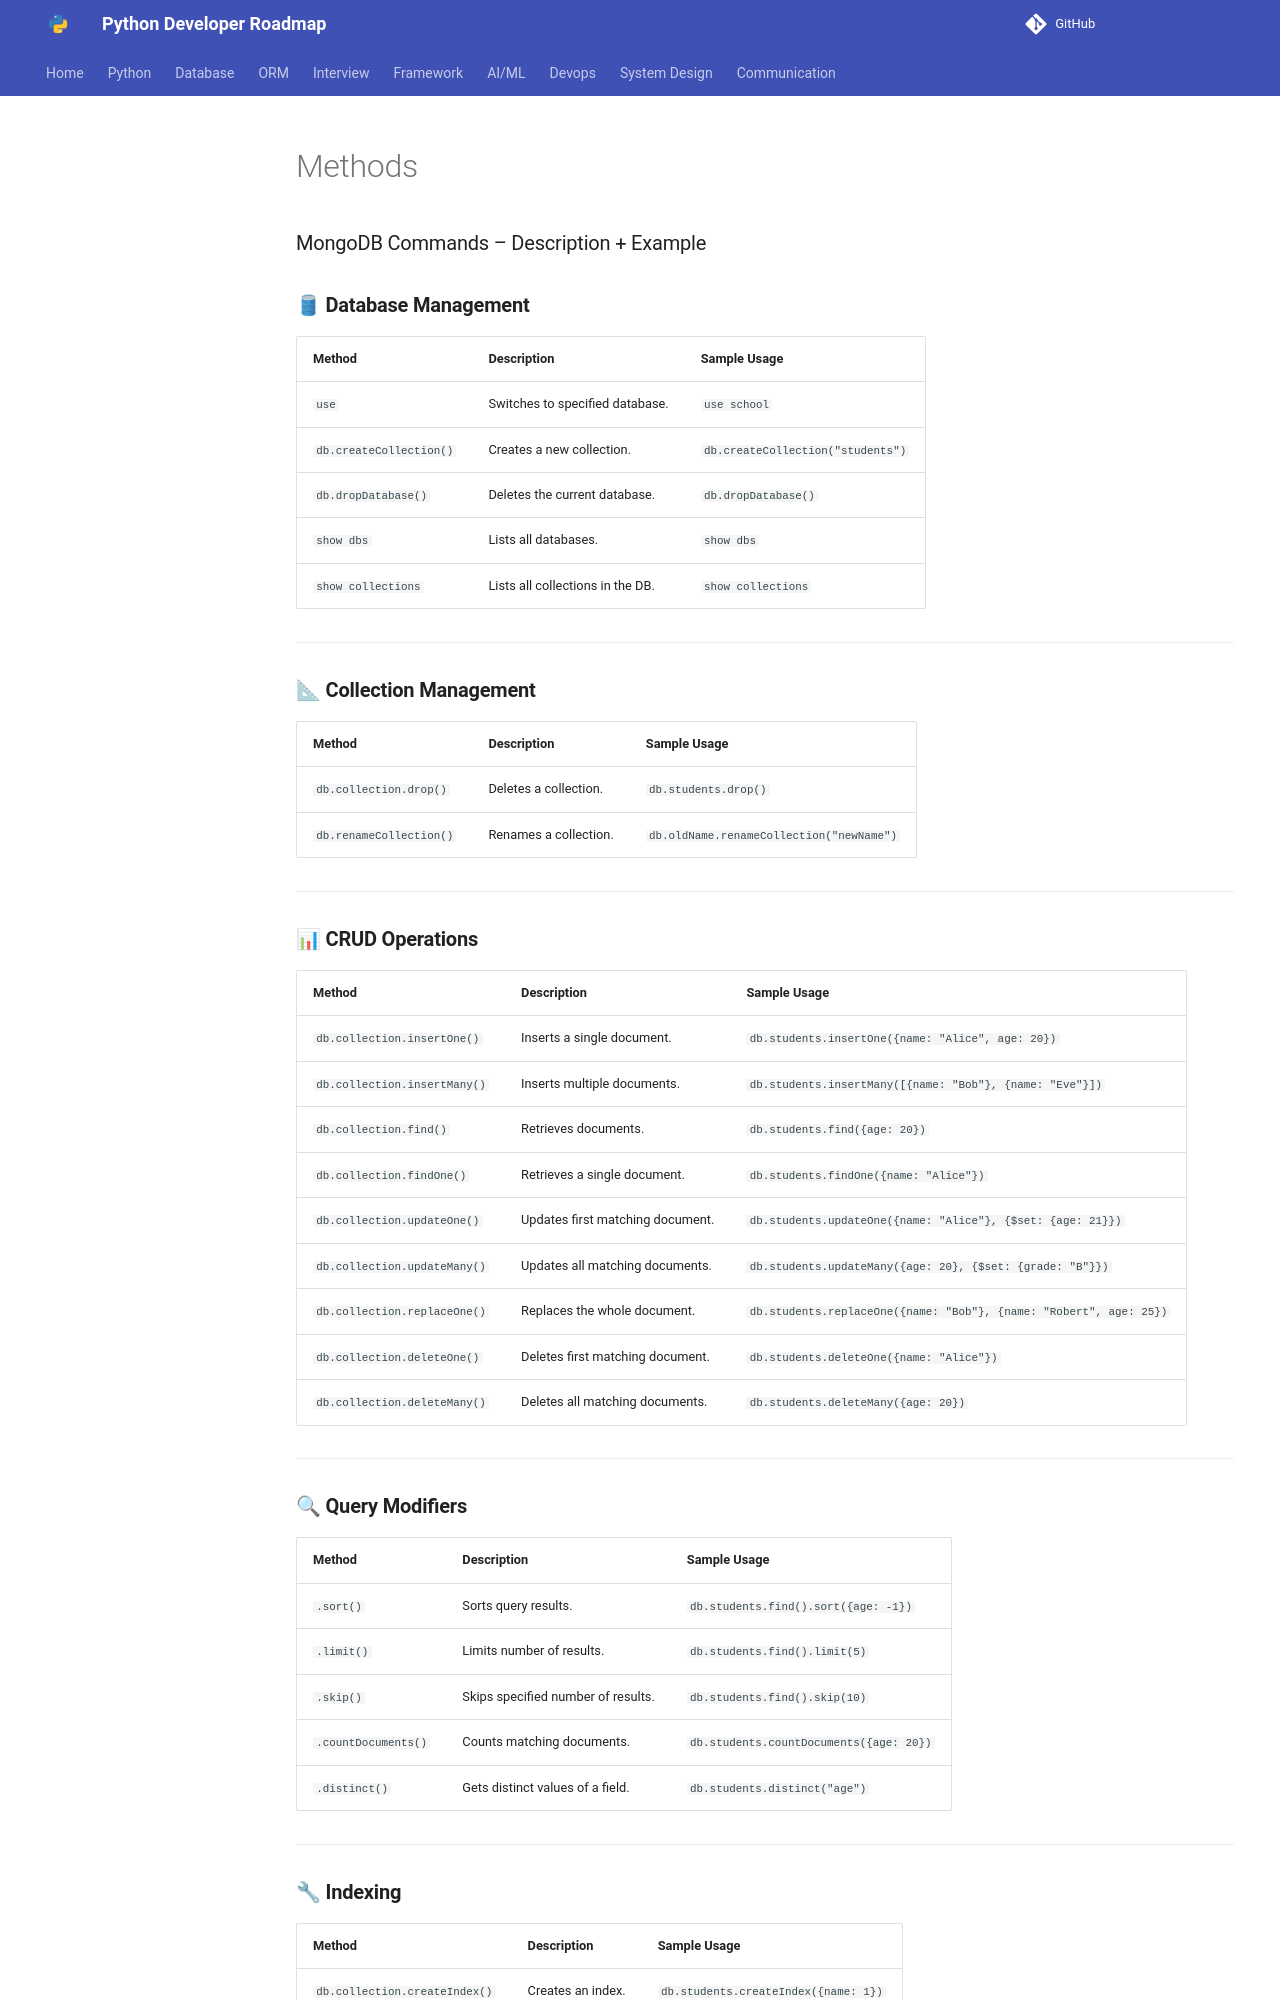

repository: Dhruvish09/developer-roadmap · page: Interview/Practical/Mongodb/methods.html · generator: mkdocs

### MongoDB Commands – Description + Example
### 🛢 **Database Management**

| Method                  | Description                      | Sample Usage                      |
| ----------------------- | -------------------------------- | --------------------------------- |
| `use`                   | Switches to specified database.  | `use school`                      |
| `db.createCollection()` | Creates a new collection.        | `db.createCollection("students")` |
| `db.dropDatabase()`     | Deletes the current database.    | `db.dropDatabase()`               |
| `show dbs`              | Lists all databases.             | `show dbs`                        |
| `show collections`      | Lists all collections in the DB. | `show collections`                |

---

### 📐 **Collection Management**

| Method                  | Description           | Sample Usage                             |
| ----------------------- | --------------------- | ---------------------------------------- |
| `db.collection.drop()`  | Deletes a collection. | `db.students.drop()`                     |
| `db.renameCollection()` | Renames a collection. | `db.oldName.renameCollection("newName")` |

---

### 📊 **CRUD Operations**

| Method                       | Description                      | Sample Usage                                                       |
| ---------------------------- | -------------------------------- | ------------------------------------------------------------------ |
| `db.collection.insertOne()`  | Inserts a single document.       | `db.students.insertOne({name: "Alice", age: 20})`                  |
| `db.collection.insertMany()` | Inserts multiple documents.      | `db.students.insertMany([{name: "Bob"}, {name: "Eve"}])`           |
| `db.collection.find()`       | Retrieves documents.             | `db.students.find({age: 20})`                                      |
| `db.collection.findOne()`    | Retrieves a single document.     | `db.students.findOne({name: "Alice"})`                             |
| `db.collection.updateOne()`  | Updates first matching document. | `db.students.updateOne({name: "Alice"}, {$set: {age: 21}})`        |
| `db.collection.updateMany()` | Updates all matching documents.  | `db.students.updateMany({age: 20}, {$set: {grade: "B"}})`          |
| `db.collection.replaceOne()` | Replaces the whole document.     | `db.students.replaceOne({name: "Bob"}, {name: "Robert", age: 25})` |
| `db.collection.deleteOne()`  | Deletes first matching document. | `db.students.deleteOne({name: "Alice"})`                           |
| `db.collection.deleteMany()` | Deletes all matching documents.  | `db.students.deleteMany({age: 20})`                                |

---

### 🔍 **Query Modifiers**

| Method              | Description                        | Sample Usage                            |
| ------------------- | ---------------------------------- | --------------------------------------- |
| `.sort()`           | Sorts query results.               | `db.students.find().sort({age: -1})`    |
| `.limit()`          | Limits number of results.          | `db.students.find().limit(5)`           |
| `.skip()`           | Skips specified number of results. | `db.students.find().skip(10)`           |
| `.countDocuments()` | Counts matching documents.         | `db.students.countDocuments({age: 20})` |
| `.distinct()`       | Gets distinct values of a field.   | `db.students.distinct("age")`           |

---
